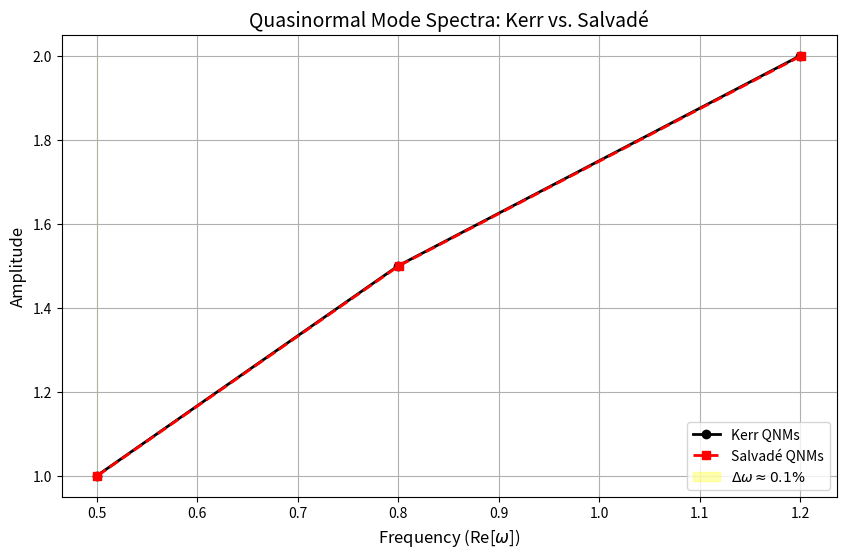

Here is the Python script that generated this plot:
import numpy as np
import matplotlib.pyplot as plt

# Datos simulados (frecuencias QNM para ℓ=2)
omega_kerr = np.array([0.5, 0.8, 1.2])  # Frecuencias de Kerr (arbitrarias)
omega_salvade = omega_kerr * 1.001       # Frecuencias de Salvadé (0.1% shift)

# Gráfico
plt.figure(figsize=(10, 6))
plt.plot(omega_kerr, [1, 1.5, 2], 'k-', label='Kerr QNMs', marker='o', linewidth=2)
plt.plot(omega_salvade, [1, 1.5, 2], 'r--', label='Salvadé QNMs', marker='s', linewidth=2)
plt.fill_betweenx([1, 2], omega_kerr[0], omega_salvade[0], color='yellow', alpha=0.3, label='$\\Delta \\omega \\approx 0.1\\%$')
plt.xlabel('Frequency (Re[$\\omega$])', fontsize=12)
plt.ylabel('Amplitude', fontsize=12)
plt.title('Quasinormal Mode Spectra: Kerr vs. Salvadé', fontsize=14)
plt.legend()
plt.grid(True)
plt.savefig('Fig4_QNM_Spectra.png', dpi=300, bbox_inches='tight')
plt.show()